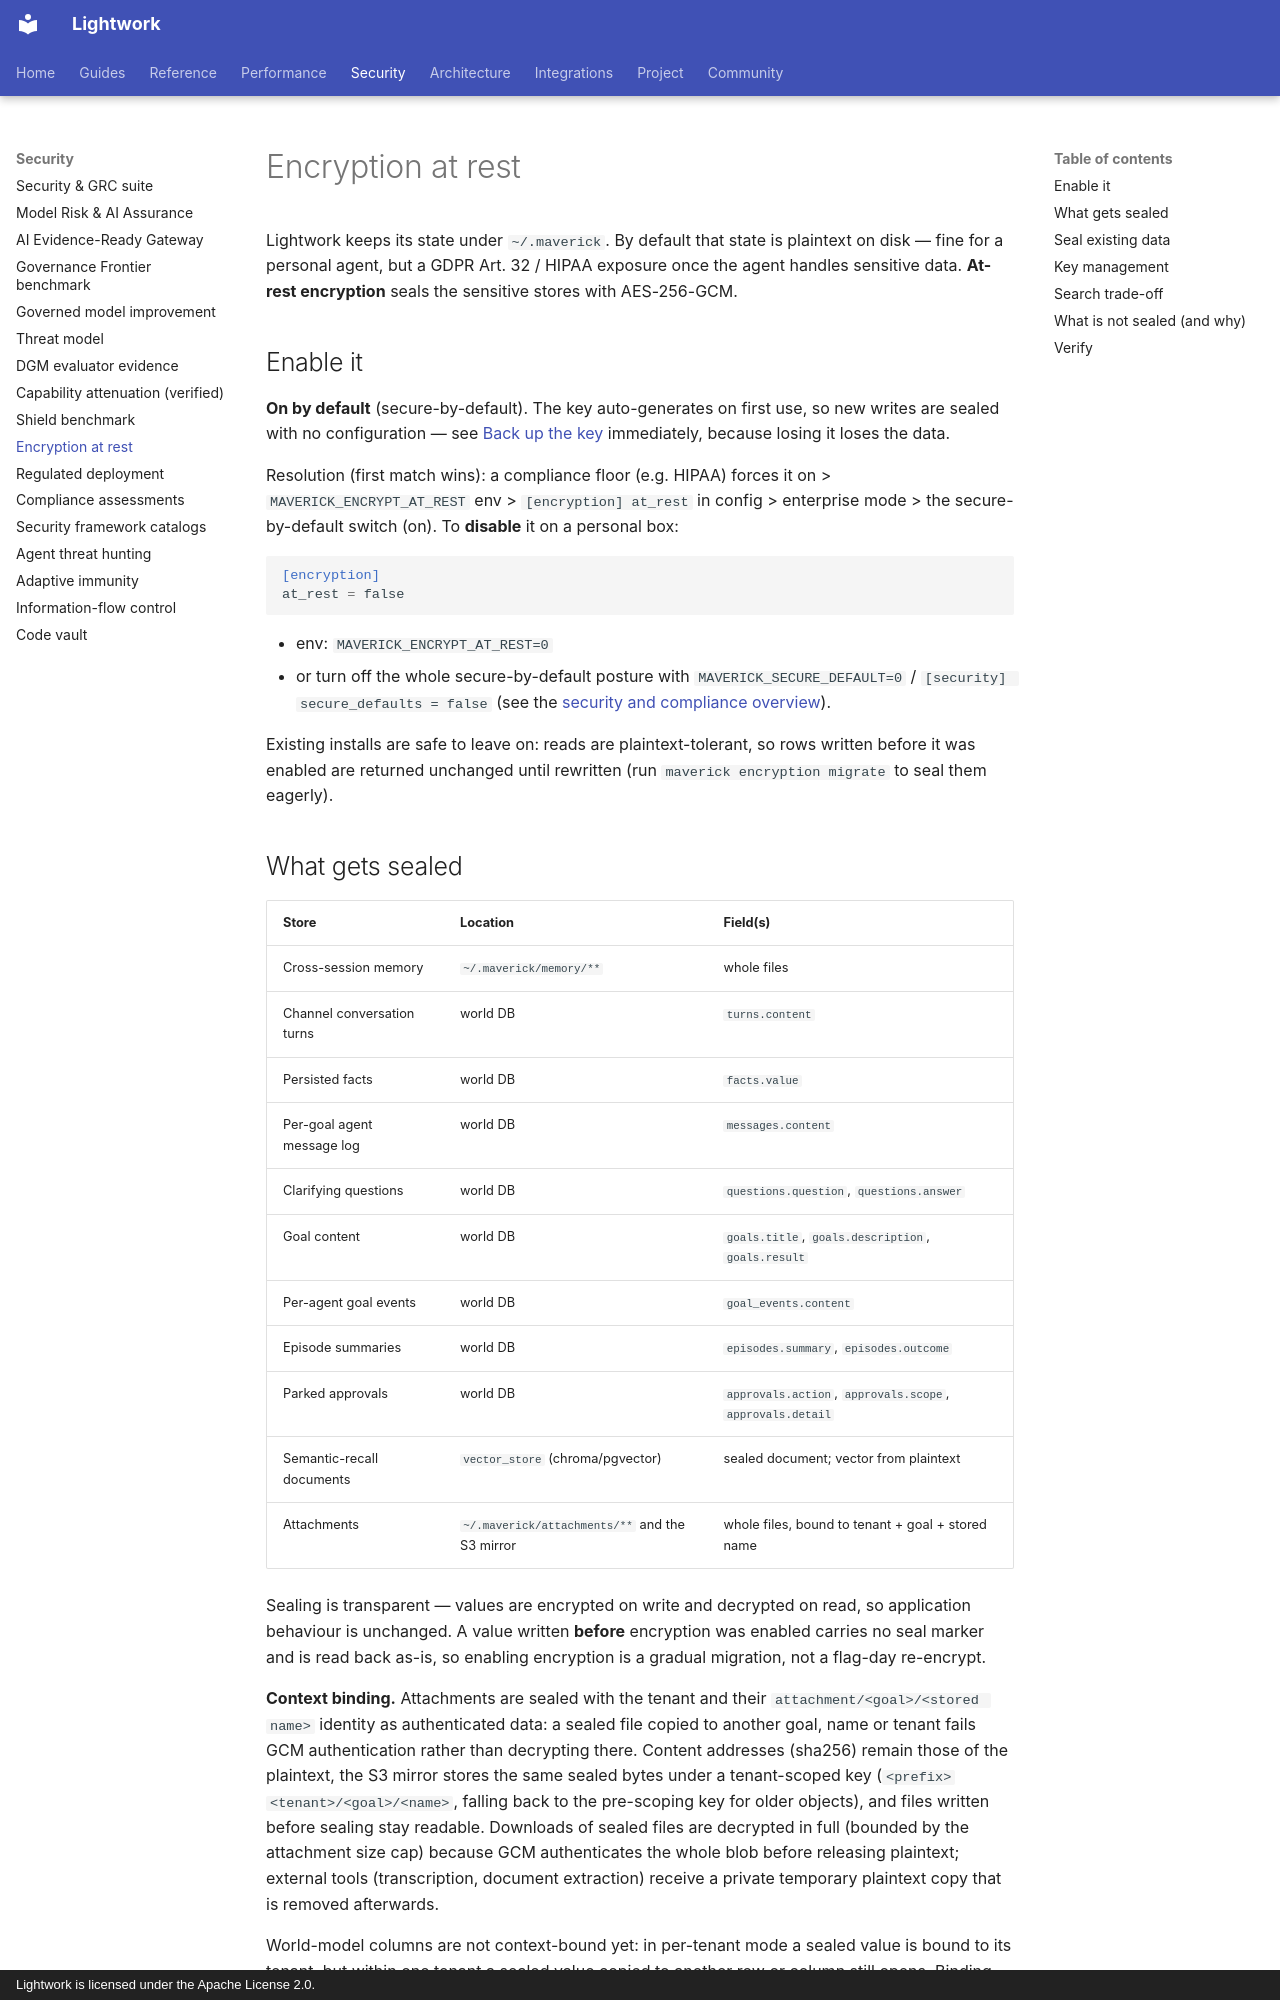

repository: Daybreak-AI-Labs/Lightwork · page: encryption/index.html · generator: mkdocs · copyright: Lightwork is licensed under the Apache License 2.0.

# Encryption at rest

Lightwork keeps its state under `~/.maverick`. By default that state is plaintext on
disk — fine for a personal agent, but a GDPR Art. 32 / HIPAA exposure once the agent
handles sensitive data. **At-rest encryption** seals the sensitive stores with
AES-256-GCM.

## Enable it

**On by default** (secure-by-default). The key auto-generates on first use, so
new writes are sealed with no configuration — see
[Back up the key](#key-management) immediately, because losing it loses the data.

Resolution (first match wins): a compliance floor (e.g. HIPAA) forces it on >
`MAVERICK_ENCRYPT_AT_REST` env > `[encryption] at_rest` in config > enterprise
mode > the secure-by-default switch (on). To **disable** it on a personal box:

```toml
[encryption]
at_rest = false
```

- env: `MAVERICK_ENCRYPT_AT_REST=0`
- or turn off the whole secure-by-default posture with
  `MAVERICK_SECURE_DEFAULT=0` / `[security] secure_defaults = false`
  (see the [security and compliance overview](enterprise/security-overview.md)).

Existing installs are safe to leave on: reads are plaintext-tolerant, so rows
written before it was enabled are returned unchanged until rewritten (run
`maverick encryption migrate` to seal them eagerly).
